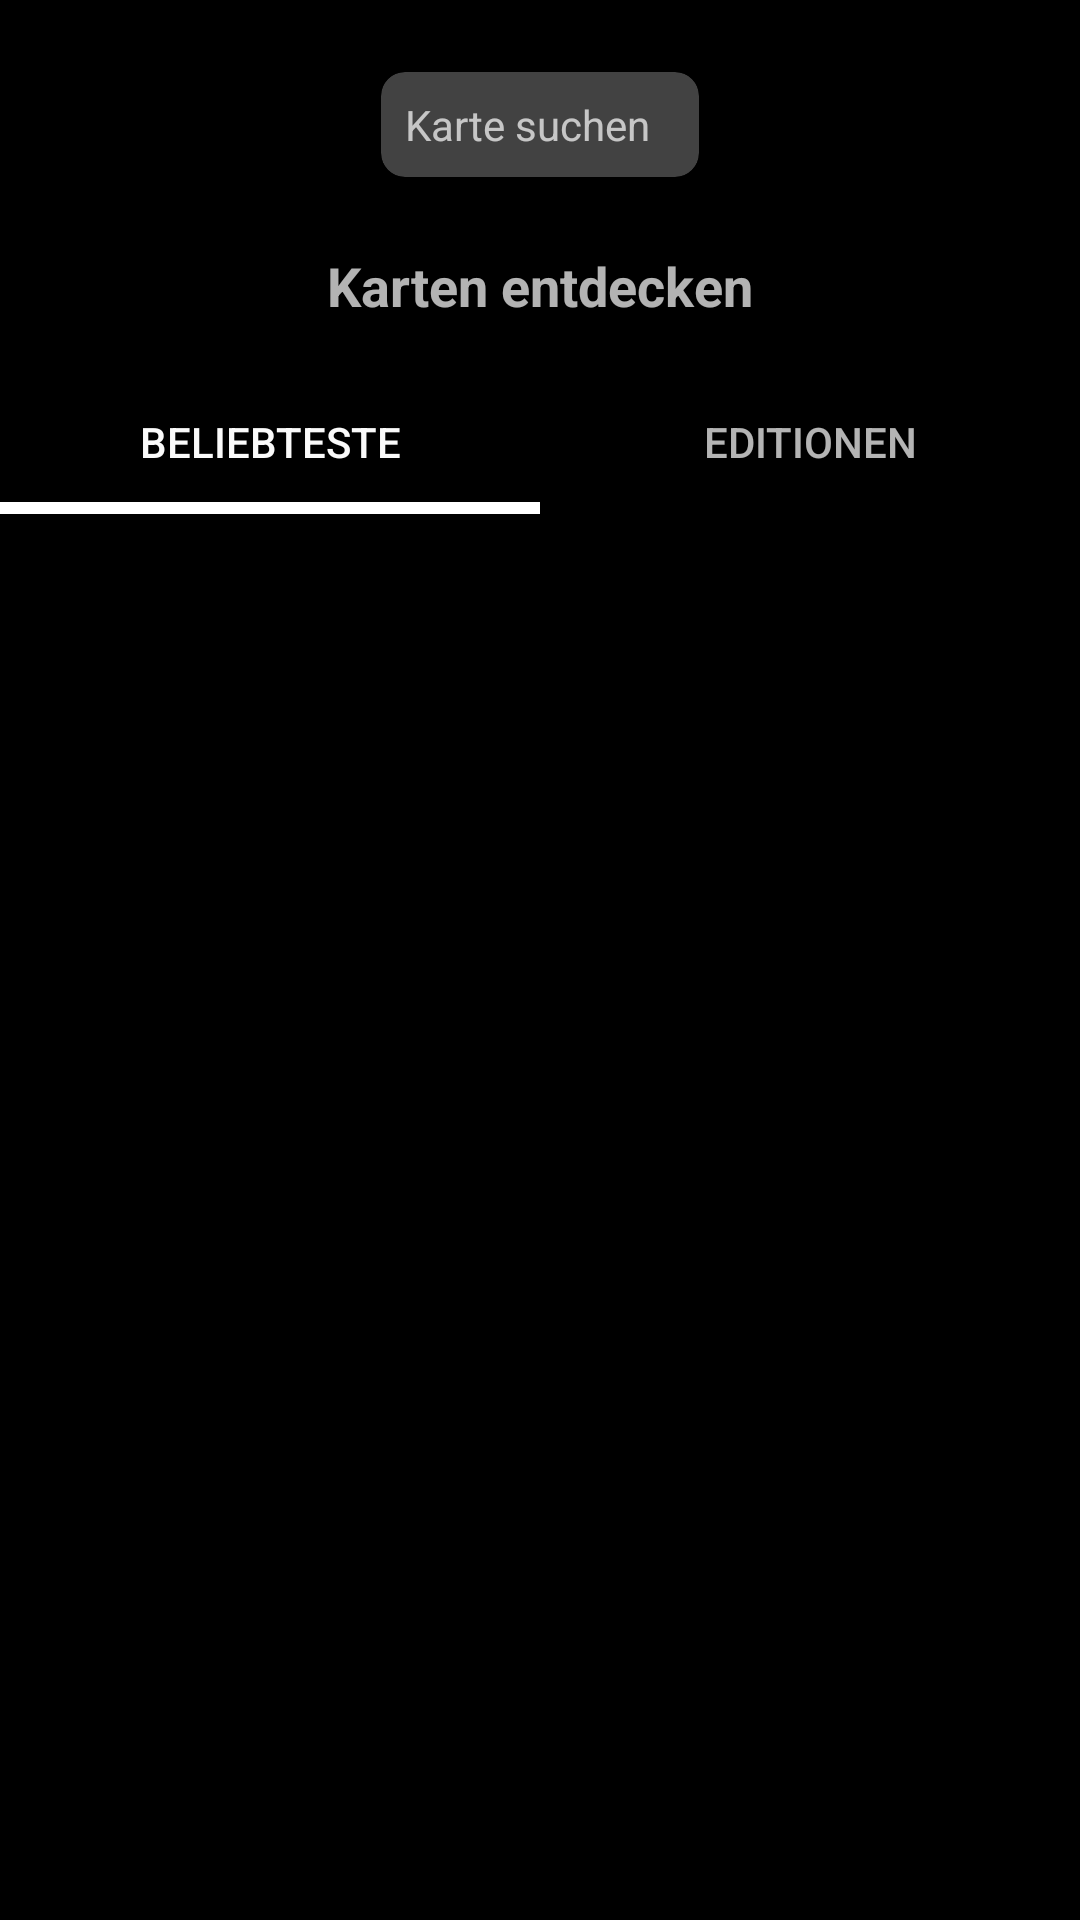

Layout XML and referenced resources for this Android screen:
<!-- AndroidManifest.xml: application theme AppTheme -->
<!-- res/layout/fragment_explore.xml -->
<?xml version="1.0" encoding="utf-8"?>
<androidx.core.widget.NestedScrollView xmlns:android="http://schemas.android.com/apk/res/android"
    xmlns:app="http://schemas.android.com/apk/res-auto"
    xmlns:tools="http://schemas.android.com/tools"
    android:layout_width="match_parent"
    android:layout_height="wrap_content"
    tools:context=".presentation.explore.ExploreFragment">

    
    <androidx.constraintlayout.widget.ConstraintLayout
        android:layout_width="match_parent"
        android:focusableInTouchMode="true"
        android:layout_height="match_parent">

        <androidx.cardview.widget.CardView
            android:id="@+id/cardView"
            android:layout_width="wrap_content"
            android:layout_height="wrap_content"
            android:layout_marginStart="8dp"
            android:layout_marginTop="24dp"
            android:layout_marginEnd="8dp"
            android:transitionName="search"
            app:cardCornerRadius="8dp"
            app:layout_constraintEnd_toEndOf="parent"
            app:layout_constraintStart_toStartOf="parent"
            app:layout_constraintTop_toTopOf="parent">

            <TextView
                android:id="@+id/beerSearchButton"
                android:layout_width="wrap_content"
                android:layout_height="wrap_content"
                android:layout_gravity="center_vertical|center_horizontal"
                android:drawableLeft="@drawable/ic_search_white_24dp"
                android:gravity="center_vertical"
                android:paddingStart="8dp"
                android:paddingLeft="8dp"
                android:paddingTop="8dp"
                android:paddingEnd="16dp"
                android:paddingRight="16dp"
                android:paddingBottom="8dp"
                android:text="Karte suchen" />
        </androidx.cardview.widget.CardView>

    <TextView
        android:id="@+id/textView2"
        android:layout_width="wrap_content"
        android:layout_height="wrap_content"
        android:layout_marginStart="8dp"
        android:layout_marginTop="24dp"
        android:layout_marginEnd="8dp"
        android:text="Karten entdecken"
        android:textSize="18sp"
        android:textStyle="bold"
        app:layout_constraintEnd_toEndOf="parent"
        app:layout_constraintStart_toStartOf="parent"
        app:layout_constraintTop_toBottomOf="@+id/cardView" />

    <com.google.android.material.tabs.TabLayout
        android:id="@+id/tablayout"
        style="@style/AppTabLayout"
        android:layout_width="match_parent"
        android:layout_height="wrap_content"
        android:layout_marginTop="16dp"
        app:layout_constraintEnd_toEndOf="parent"
        app:layout_constraintStart_toStartOf="parent"
        app:layout_constraintTop_toBottomOf="@+id/textView2">

        <com.google.android.material.tabs.TabItem
            android:layout_width="wrap_content"
            android:layout_height="wrap_content"
            android:text="Beliebteste" />

        <com.google.android.material.tabs.TabItem
            android:layout_width="wrap_content"
            android:layout_height="wrap_content"
            android:text="Editionen" />

    </com.google.android.material.tabs.TabLayout>

    <androidx.viewpager.widget.ViewPager
        android:id="@+id/viewpager"
        android:layout_width="match_parent"
        android:layout_height="2200dp"
        android:minHeight="96dp"
        class="ch.FOW_Collection.presentation.shared.WrapContentHeightViewPager"
        app:layout_constraintEnd_toEndOf="parent"
        app:layout_constraintStart_toStartOf="parent"
        app:layout_constraintTop_toBottomOf="@+id/tablayout" />
    </androidx.constraintlayout.widget.ConstraintLayout>
</androidx.core.widget.NestedScrollView>
<!-- resources referenced by this layout -->
<resources>
  <style name="AppTabLayout" parent="Widget.Design.TabLayout">
          <item name="tabIndicatorColor">?attr/colorAccent</item>
          <item name="tabMaxWidth">256dp</item>
          <item name="tabIndicatorGravity">bottom</item>
          <item name="tabIndicatorHeight">4dp</item>
          <item name="tabPaddingStart">6dp</item>
          <item name="tabPaddingEnd">6dp</item>
          
      </style>
  <style name="AppTheme" parent="Theme.AppCompat.NoActionBar">
          <item name="colorPrimary">@color/colorPrimary</item>
          <item name="colorPrimaryDark">@color/colorPrimaryDark</item>
          <item name="colorAccent">@color/colorAccent</item>
          <item name="android:windowBackground">@color/colorPrimaryDark</item>
  
          
          <item name="android:windowActivityTransitions">true</item>
  
          
          <item name="android:windowSharedElementEnterTransition">@transition/change_view_transform</item>
          <item name="android:windowSharedElementExitTransition">@transition/change_view_transform</item>
          <item name="android:textColorPrimary">@color/text_color_primary</item>
          <item name="android:colorBackground">@color/background_material_light</item>
          <item name="android:textColorSecondary">@color/text_color_secondary</item>
          <item name="android:colorForeground">@color/foreground_material_dark</item>
          <item name="android:navigationBarColor">@color/colorPrimary</item>
      </style>
  <color name="colorPrimary">#212121</color>
  <color name="colorPrimaryDark">#000000</color>
  <color name="colorAccent">#ffffff</color>
  <color name="text_color_primary">#faffffff</color>
  <color name="background_material_light">#5c5c5c</color>
  <color name="text_color_secondary">#b4ffffff</color>
  <color name="foreground_material_dark">#9e9e9e</color>
</resources>
